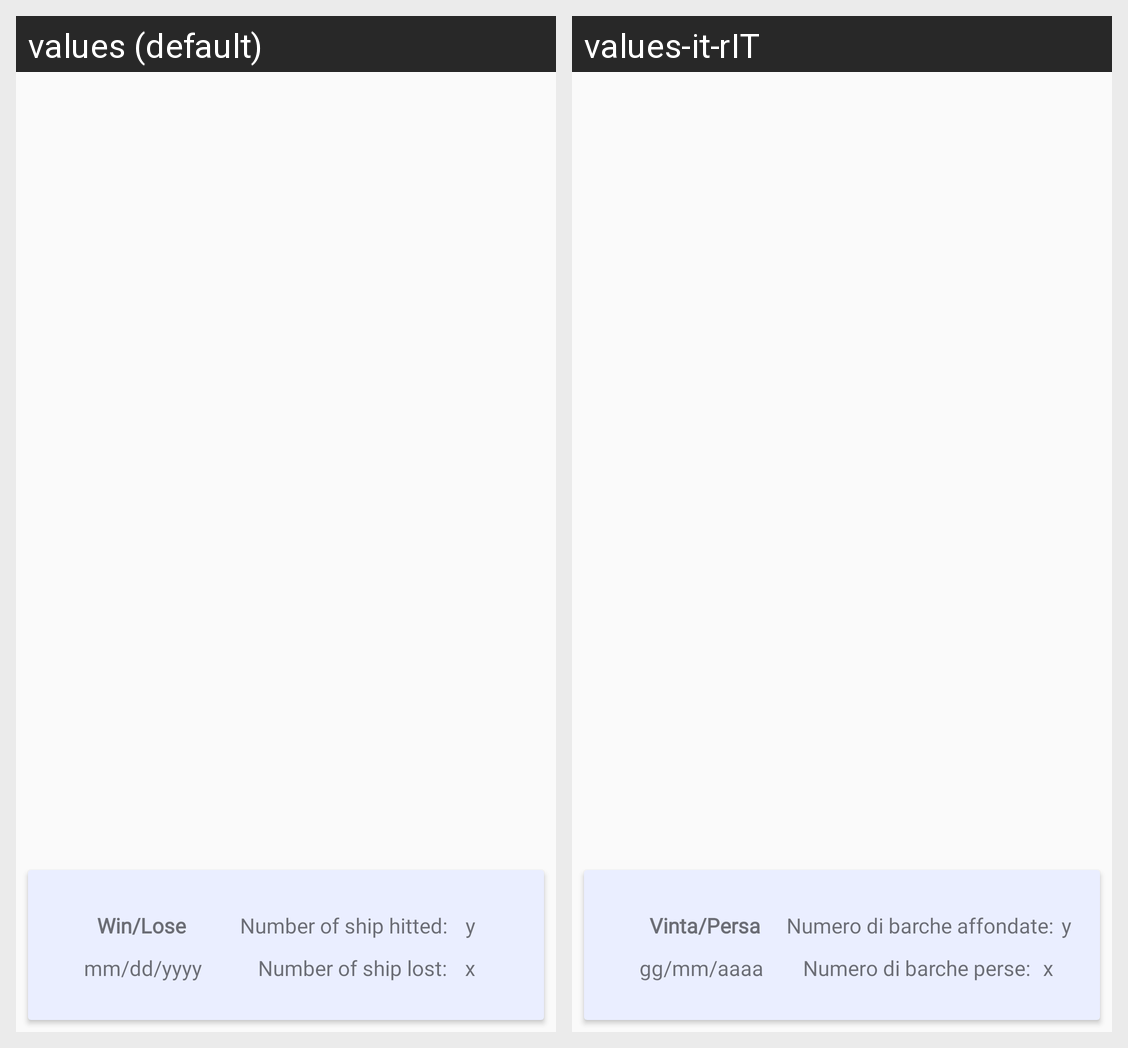

For this localized Android screen grid, give each drawn string resource with its value in every locale shown.
Android screen res/layout/rv_game_history_activity.xml rendered under 2 locales, left to right: values (default), values-it-rIT. Device: Nexus 5 (rendered at 1080×1920; each locale shown at half size, 540×960, under a caption strip naming it); theme AppTheme.
Strings drawn on this screen, with the default value and each locale's value (text and hints the layout hard-codes, and strings that could not be matched under every locale, appear in the picture but are not listed):

game_result
  values: Win/Lose
  values-it-rIT: Vinta/Persa

data
  values: mm/dd/yyyy
  values-it-rIT: gg/mm/aaaa

number_ship_hitted
  values: y
  values-it-rIT: y  [not translated; the default value is used]

number_ship_lost
  values: x
  values-it-rIT: x  [not translated; the default value is used]

hitted
  values: Number of ship hitted:
  values-it-rIT: Numero di barche affondate:

lost
  values: Number of ship lost:
  values-it-rIT: Numero di barche perse:
